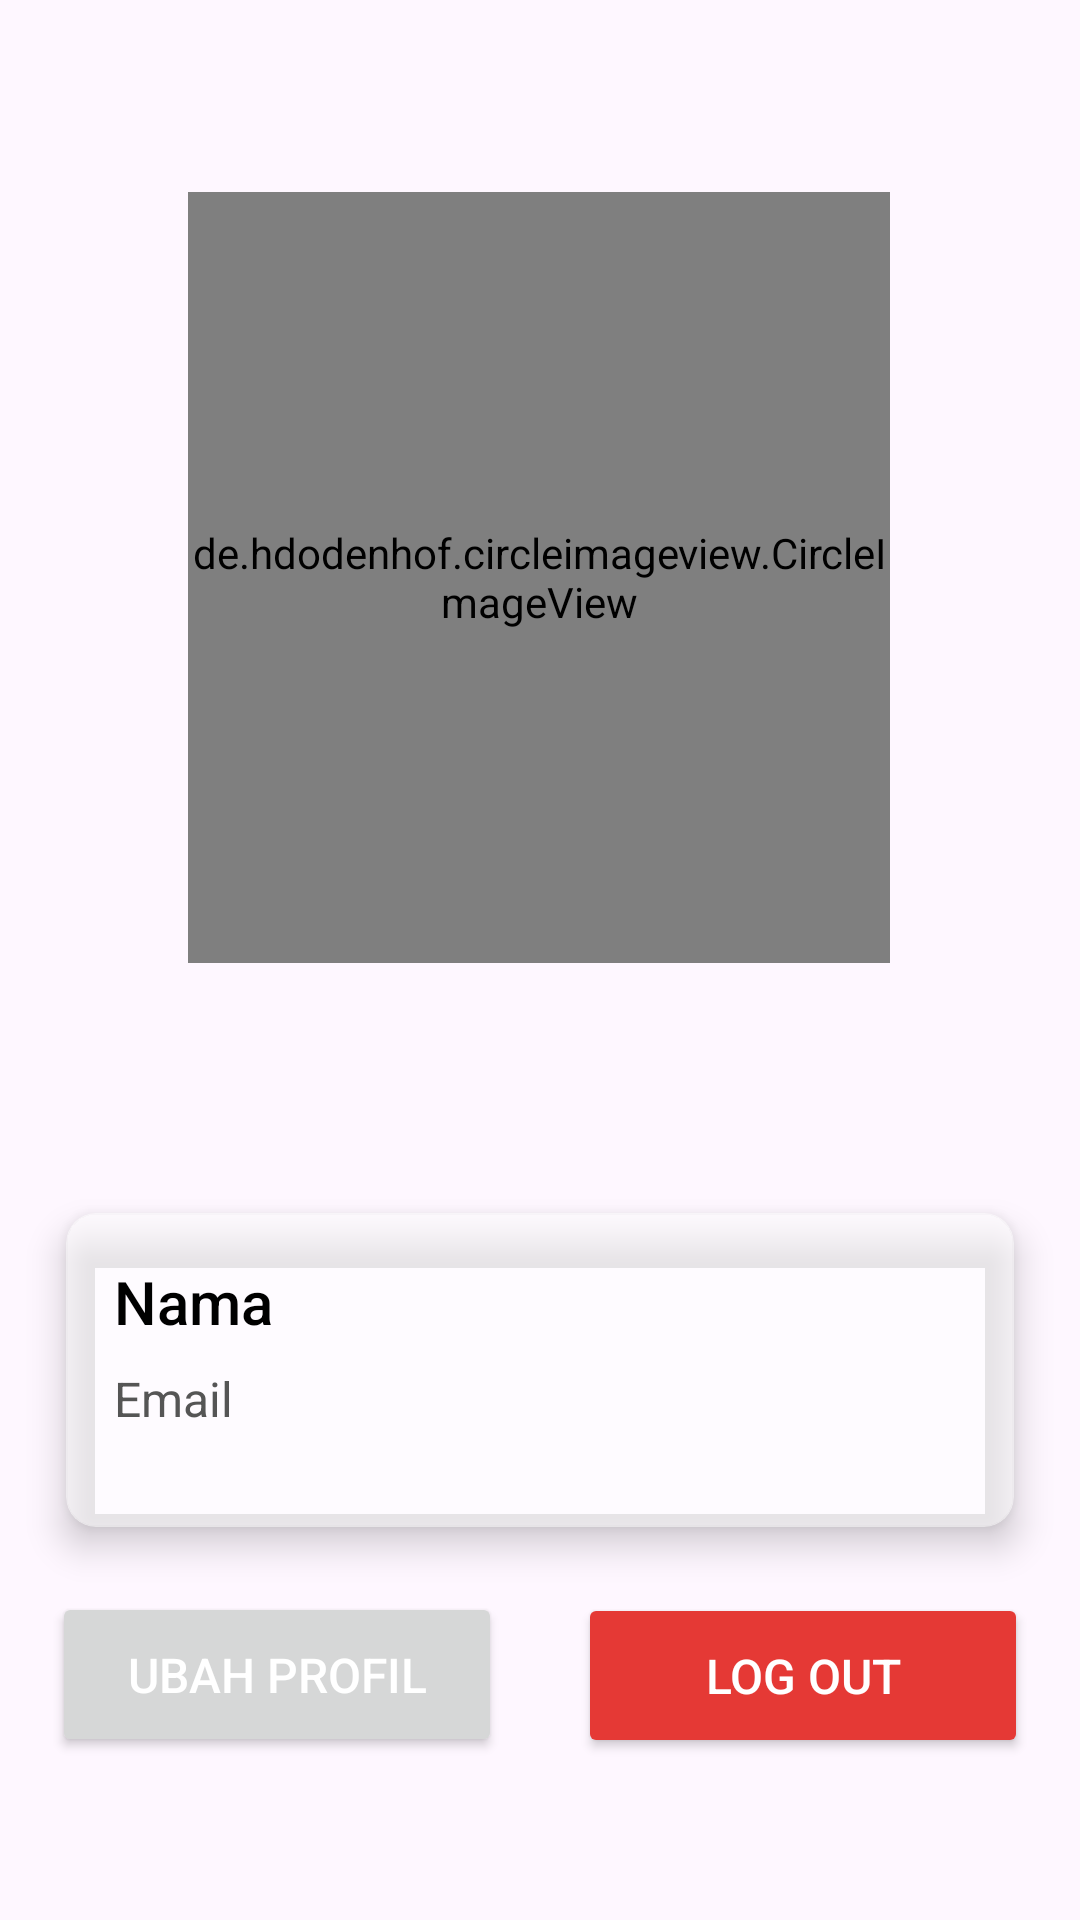

This screen was rendered from an Android layout file. Write that file and the resources it references.
<!-- AndroidManifest.xml: application theme Theme.DompetKeluarga -->
<!-- res/layout/fragment_edit_profile_user.xml -->
<?xml version="1.0" encoding="utf-8"?>
<androidx.constraintlayout.widget.ConstraintLayout
    xmlns:app="http://schemas.android.com/apk/res-auto"
    xmlns:android="http://schemas.android.com/apk/res/android"
    xmlns:tools="http://schemas.android.com/tools"
    android:layout_width="match_parent"
    android:id="@+id/profile"
    android:layout_height="match_parent"
    tools:context=".EditProfileFragment_user">

    <ImageView
        android:id="@+id/back"
        android:layout_width="30dp"
        android:layout_height="30dp"
        android:src="@drawable/exit"
        app:layout_constraintTop_toTopOf="parent"
        app:layout_constraintStart_toStartOf="parent" />

    <de.hdodenhof.circleimageview.CircleImageView
        android:id="@+id/circleImageView"
        android:layout_width="234dp"
        android:layout_height="257dp"
        android:layout_gravity="center"
        android:layout_marginTop="64dp"
        android:scaleType="centerCrop"
        android:src="@drawable/profile"
        app:civ_border_color="@android:color/white"
        app:civ_border_width="2dp"
        app:layout_constraintEnd_toEndOf="parent"
        app:layout_constraintHorizontal_bias="0.497"
        app:layout_constraintStart_toStartOf="parent"
        app:layout_constraintTop_toTopOf="parent" />

    <androidx.cardview.widget.CardView
        android:id="@+id/cdv_tampilan"
        android:layout_width="match_parent"
        android:layout_height="wrap_content"
        android:layout_margin="22dp"
        app:cardCornerRadius="10dp"
        android:backgroundTint="@color/cardBackground"
        app:cardElevation="7dp"
        app:layout_constraintBottom_toBottomOf="parent"
        app:layout_constraintHorizontal_bias="0.84"
        app:layout_constraintLeft_toLeftOf="parent"
        app:layout_constraintRight_toRightOf="parent"
        app:layout_constraintTop_toBottomOf="@+id/circleImageView"
        app:layout_constraintVertical_bias="0.36">

        <LinearLayout
            android:id="@+id/linearLayout"
            android:layout_width="match_parent"
            android:layout_height="wrap_content"
            android:orientation="vertical"
            android:padding="16dp">

            <TextView
                android:id="@+id/TextNama"
                android:layout_width="wrap_content"
                android:layout_height="wrap_content"
                android:layout_marginBottom="8dp"
                android:fontFamily="sans-serif-medium"
                android:text="Nama"
                android:textColor="#000000"
                android:textSize="20sp" />

            <TextView
                android:id="@+id/TextEmail"
                android:layout_width="wrap_content"
                android:layout_height="wrap_content"
                android:layout_marginBottom="16dp"
                android:text="Email"
                android:textColor="#555555"
                android:textSize="16sp" />

        </LinearLayout>
    </androidx.cardview.widget.CardView>

    <Button
        android:id="@+id/EditProfile"
        android:layout_width="150dp"
        android:layout_height="55dp"
        android:layout_marginStart="8dp"
        android:layout_marginEnd="8dp"
        android:layout_marginBottom="16dp"
        android:text="Ubah Profil"
        android:textColor="#FFFFFF"
        android:textSize="16sp"
        app:layout_constraintBottom_toBottomOf="parent"
        app:layout_constraintEnd_toStartOf="@+id/btnLogout"
        app:layout_constraintStart_toStartOf="parent"
        app:layout_constraintTop_toBottomOf="@+id/cdv_tampilan"
        app:layout_constraintVertical_bias="0.36" />

    <Button
        android:id="@+id/btnLogout"
        android:layout_width="150dp"
        android:layout_height="55dp"
        android:layout_marginStart="8dp"
        android:layout_marginEnd="8dp"
        android:layout_marginBottom="16dp"
        android:backgroundTint="#E53935"
        android:text="Log Out"
        android:drawableLeft="@drawable/baseline_logout_24"
        android:textColor="#FFFFFF"
        android:textSize="16sp"
        app:layout_constraintBottom_toBottomOf="parent"
        app:layout_constraintEnd_toEndOf="parent"
        app:layout_constraintStart_toEndOf="@+id/EditProfile"
        app:layout_constraintTop_toBottomOf="@+id/cdv_tampilan"
        app:layout_constraintVertical_bias="0.364" />

</androidx.constraintlayout.widget.ConstraintLayout>
<!-- resources referenced by this layout -->
<resources>
  <color name="cardBackground">#80FFFFFF</color>
  <style name="Theme.DompetKeluarga" parent="Base.Theme.DompetKeluarga" />
  <style name="Base.Theme.DompetKeluarga" parent="Theme.Material3.DayNight.NoActionBar">
          
          
      </style>
</resources>
